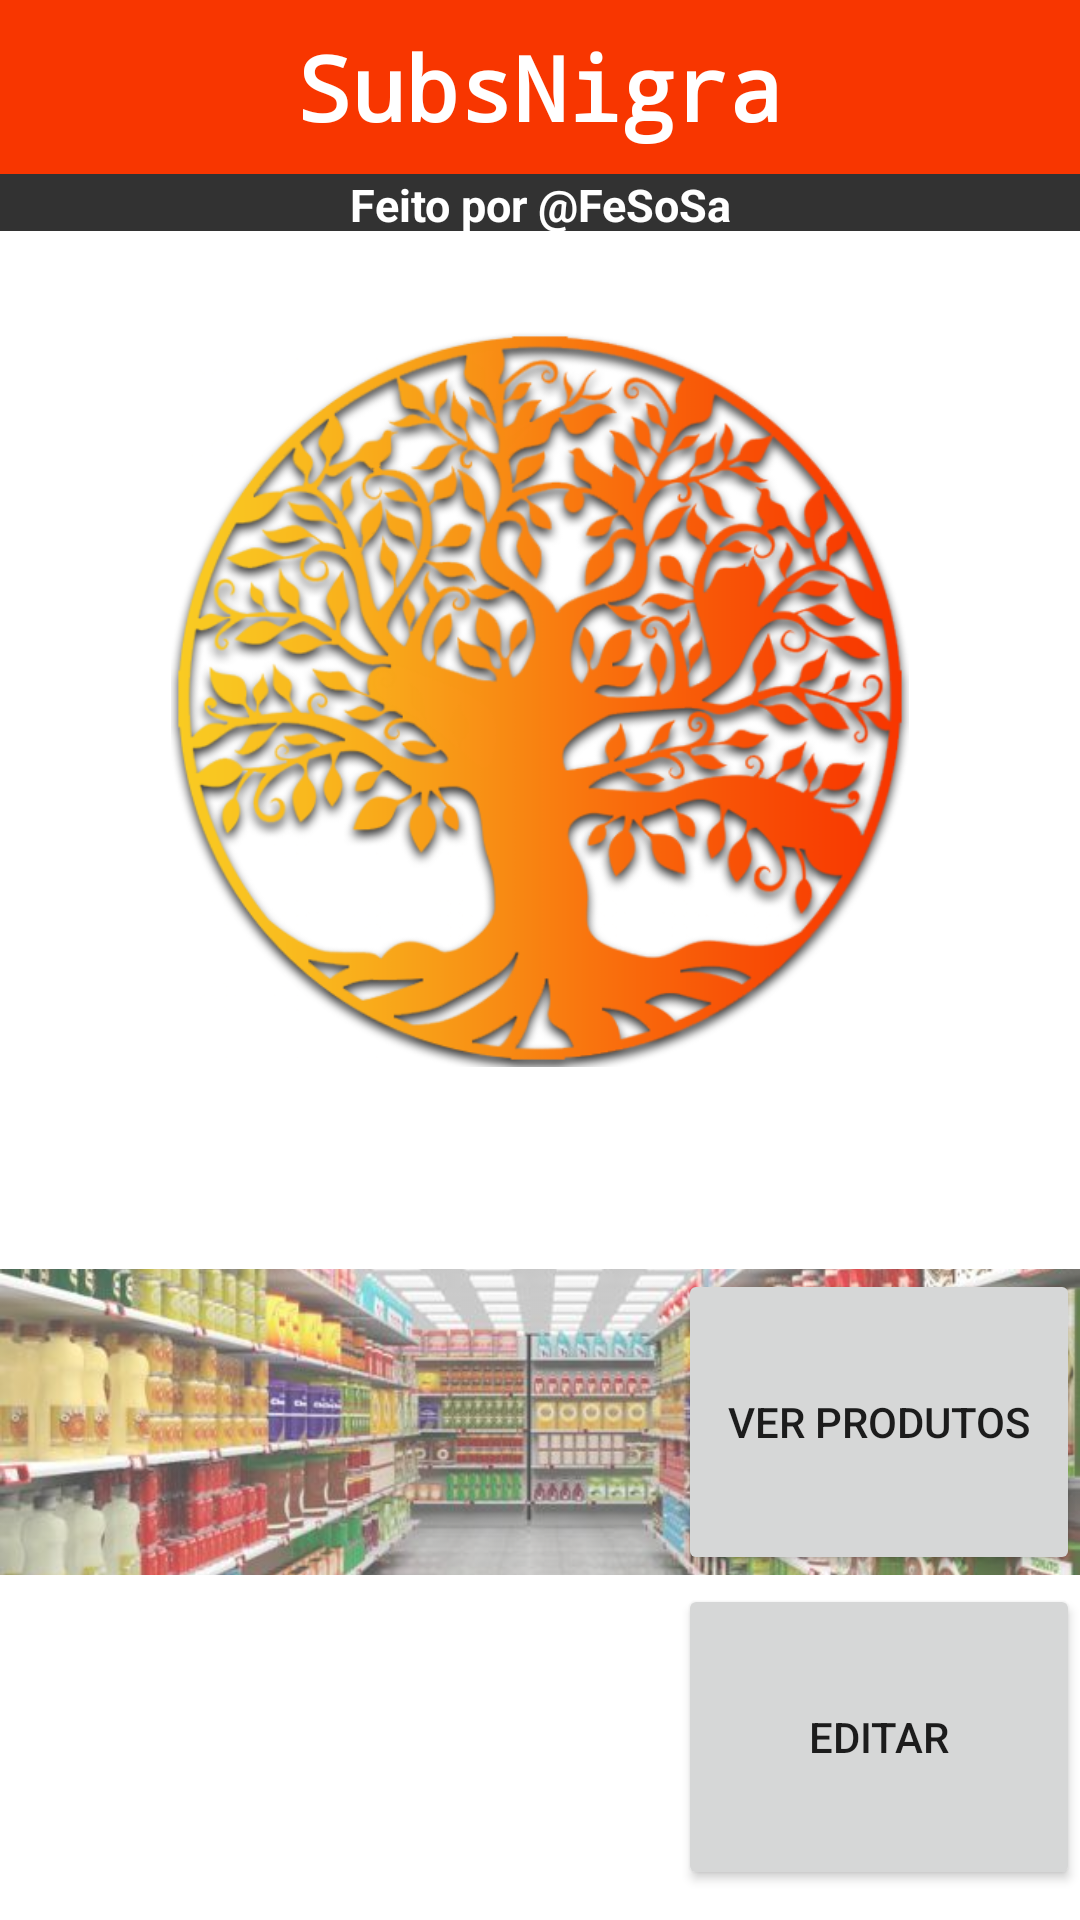

The Android layout XML behind this screen, and the referenced resources:
<!-- AndroidManifest.xml: application theme Theme.GerenciadorDeProdutos -->
<!-- res/layout/activity_main.xml -->
<?xml version="1.0" encoding="utf-8"?>
<androidx.constraintlayout.widget.ConstraintLayout xmlns:android="http://schemas.android.com/apk/res/android"
    xmlns:app="http://schemas.android.com/apk/res-auto"
    xmlns:tools="http://schemas.android.com/tools"
    android:layout_width="match_parent"
    android:layout_height="match_parent"
    tools:context=".views.MainActivity">

    <TextView
        android:id="@+id/textView"
        android:layout_width="match_parent"
        android:layout_height="58dp"
        android:background="@color/orange"
        android:fontFamily="monospace"
        android:gravity="center"
        android:text="SubsNigra"
        android:textAlignment="center"
        android:textColor="@color/white"
        android:textSize="30sp"
        android:textStyle="bold"
        app:layout_constraintEnd_toEndOf="parent"
        app:layout_constraintHorizontal_bias="1.0"
        app:layout_constraintStart_toStartOf="parent"
        app:layout_constraintTop_toTopOf="parent" />

    <TextView
        android:id="@+id/textView2"
        android:layout_width="match_parent"
        android:layout_height="19dp"
        android:alpha="0.8"
        android:background="@color/black"

        android:gravity="center"
        android:text="Feito por @FeSoSa"
        android:textAlignment="center"
        android:textColor="@color/white"
        android:textSize="15sp"
        android:textStyle="bold"
        app:layout_constraintEnd_toEndOf="parent"
        app:layout_constraintStart_toStartOf="parent"
        app:layout_constraintTop_toBottomOf="@+id/textView" />

    <androidx.constraintlayout.widget.Guideline
        android:id="@+id/guideline2"
        android:layout_width="wrap_content"
        android:layout_height="wrap_content"
        android:orientation="vertical"
        app:layout_constraintGuide_begin="259dp" />

    <androidx.constraintlayout.widget.Guideline
        android:id="@+id/guideline7"
        android:layout_width="wrap_content"
        android:layout_height="wrap_content"
        android:orientation="horizontal"
        app:layout_constraintGuide_begin="388dp" />

    <ImageView
        android:id="@+id/editar"
        android:layout_width="match_parent"
        android:layout_height="102dp"
        android:alpha="0.7"
        android:contentDescription="Imagem de editar"
        android:scaleType="centerCrop"
        android:src="@drawable/editar"
        app:layout_constraintBottom_toBottomOf="parent"
        app:layout_constraintTop_toTopOf="@+id/guideline7"
        app:layout_constraintVertical_bias="0.933"
        tools:layout_editor_absoluteX="16dp" />

    <ImageView
        android:id="@+id/imageView3"
        android:layout_width="match_parent"
        android:layout_height="102dp"
        android:alpha="0.7"
        android:contentDescription="Imagem de produtos"
        android:scaleType="centerCrop"
        android:src="@drawable/ver"
        app:layout_constraintBottom_toTopOf="@+id/editar"
        app:layout_constraintTop_toTopOf="@+id/guideline7"
        app:layout_constraintVertical_bias="0.918"
        tools:layout_editor_absoluteX="16dp" />

    <Button
        android:id="@+id/btnEditar"
        android:layout_width="134dp"
        android:layout_height="102dp"
        android:text="Editar"
        app:layout_constraintBottom_toBottomOf="parent"
        app:layout_constraintEnd_toEndOf="parent"
        app:layout_constraintHorizontal_bias="1.0"
        app:layout_constraintStart_toStartOf="@+id/guideline2"
        app:layout_constraintTop_toTopOf="@+id/guideline7"
        app:layout_constraintVertical_bias="0.933" />

    <Button
        android:id="@+id/btnProdutos"
        android:layout_width="134dp"
        android:layout_height="102dp"
        android:text="Ver Produtos"
        app:layout_constraintBottom_toTopOf="@+id/btnEditar"
        app:layout_constraintEnd_toEndOf="parent"
        app:layout_constraintHorizontal_bias="1.0"
        app:layout_constraintStart_toStartOf="@+id/guideline2"
        app:layout_constraintTop_toTopOf="@+id/guideline7"
        app:layout_constraintVertical_bias="0.918" />


    <ImageView
        android:id="@+id/imageView4"
        android:layout_width="262dp"
        android:layout_height="246dp"
        android:contentDescription="Logo"
        android:src="@drawable/arvore"
        app:layout_constraintBottom_toTopOf="@+id/guideline7"
        app:layout_constraintEnd_toEndOf="parent"
        app:layout_constraintStart_toStartOf="parent"
        app:layout_constraintTop_toBottomOf="@+id/textView2" />


</androidx.constraintlayout.widget.ConstraintLayout>
<!-- resources referenced by this layout -->
<resources>
  <color name="black">#FF000000</color>
  <color name="orange">#f83600</color>
  <color name="white">#FFFFFFFF</color>
  <!-- drawable arvore: png bitmap (drawable-v24, 223912 bytes) -->
  <!-- drawable ver: jpg bitmap (drawable-v24, 51928 bytes) -->
  <style name="Theme.GerenciadorDeProdutos" parent="Theme.MaterialComponents.DayNight.NoActionBar">
          <item name="android:listDivider">@drawable/divider</item>
          
          <item name="colorPrimary">@color/orange</item>
          <item name="colorPrimaryVariant">@color/orange</item>
          <item name="colorOnPrimary">@color/white</item>
          
          <item name="colorSecondary">@color/teal_200</item>
          <item name="colorSecondaryVariant">@color/teal_700</item>
          <item name="colorOnSecondary">@color/black</item>
          
          <item name="android:statusBarColor">@color/orange</item>
          <item name="android:navigationBarColor">@color/white</item>
  
  
          
      </style>
  <color name="teal_200">#FF03DAC5</color>
  <color name="teal_700">#FF018786</color>
</resources>
